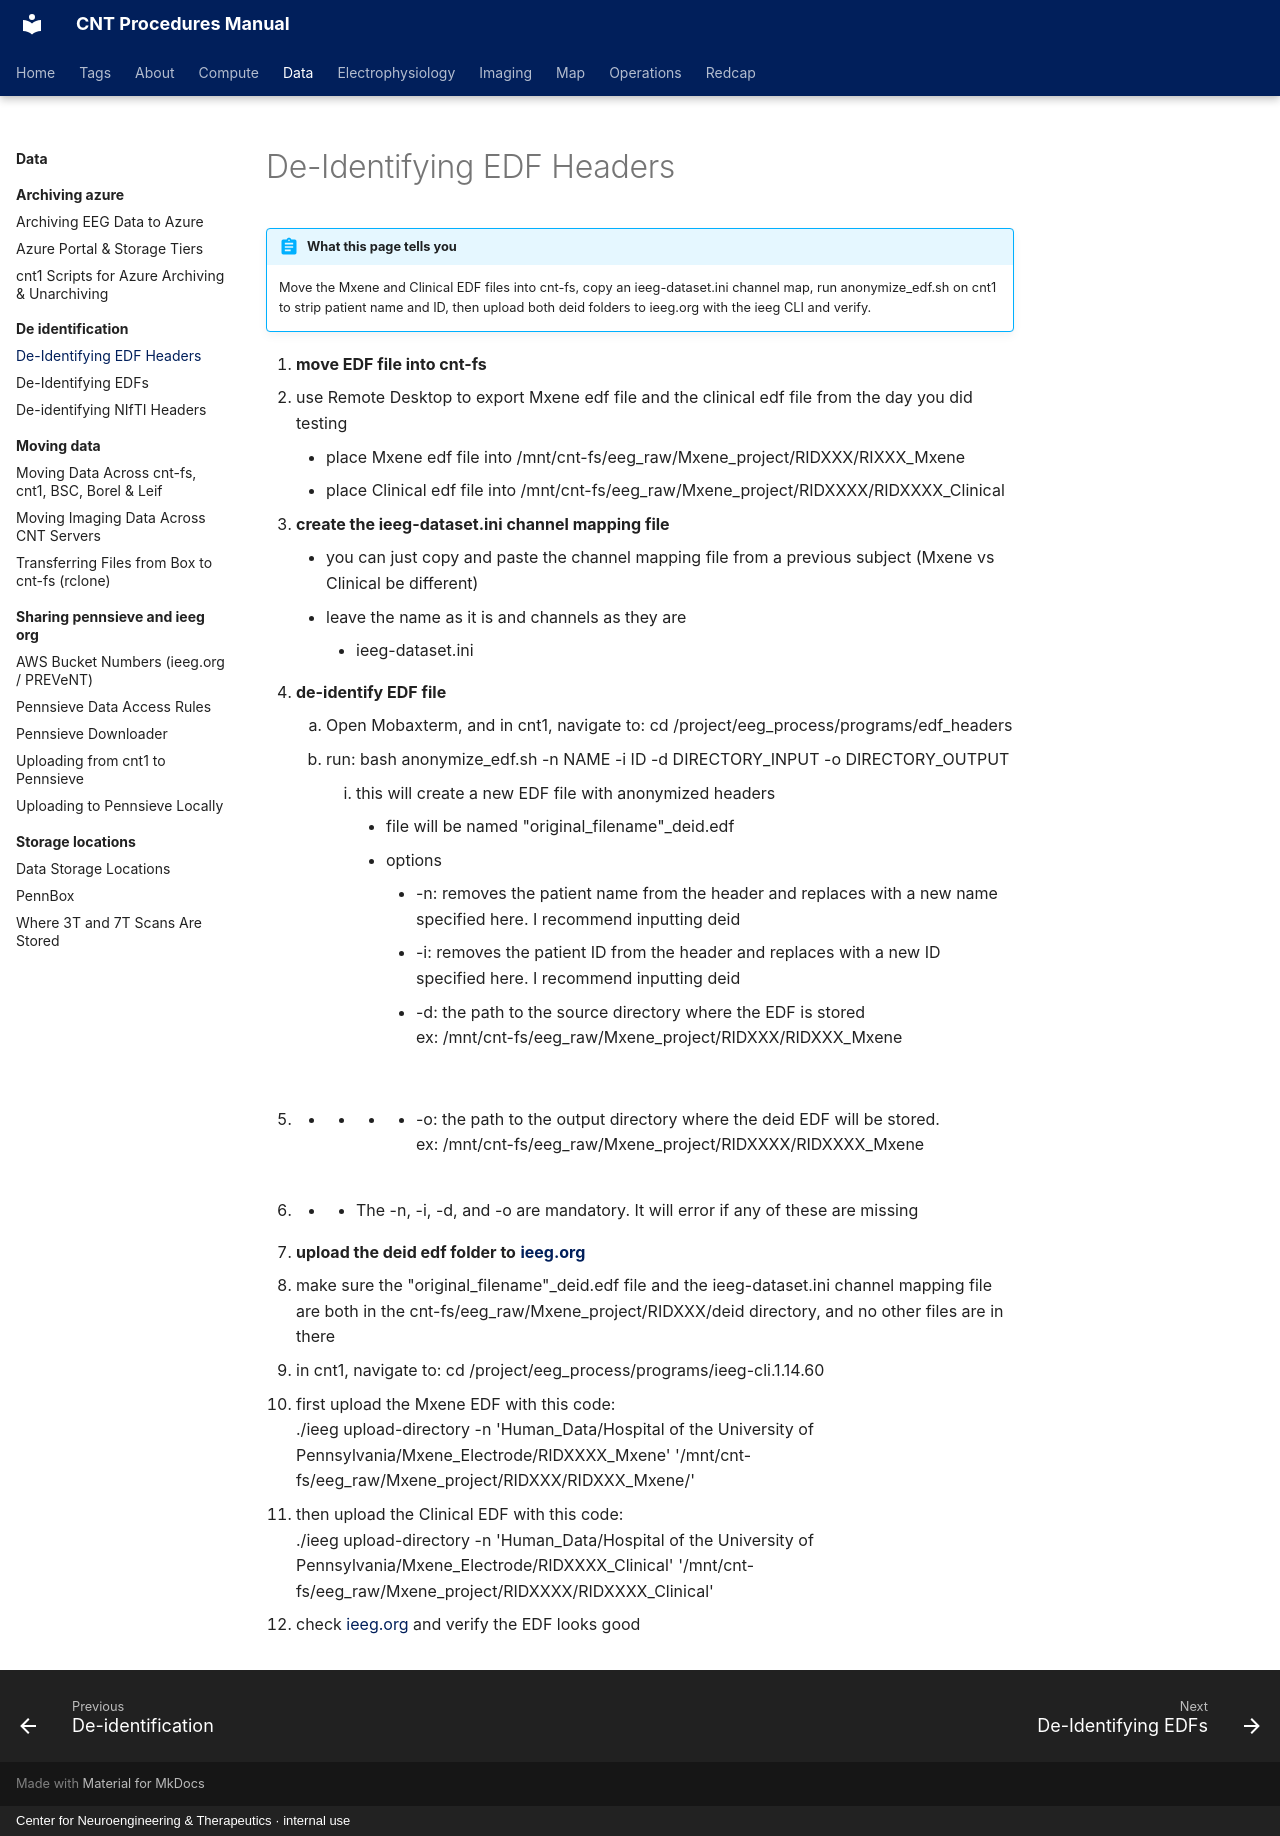

repository: penn-cnt/cnt-procedures · page: data/de-identification/de-identifying-edf-headers/index.html · generator: mkdocs · copyright: Center for Neuroengineering & Therapeutics · internal use

---
title: "De-Identifying EDF Headers"
stage: "Data Governance"
roles: [data-rc, pipeline]
audit: merge
order: 2
---

# De-Identifying EDF Headers

!!! abstract "What this page tells you"
    Move the Mxene and Clinical EDF files into cnt-fs, copy an ieeg-dataset.ini channel map, run anonymize_edf.sh on cnt1 to strip patient name and ID, then upload both deid folders to ieeg.org with the ieeg CLI and verify.

1. **move EDF file into cnt-fs**
*   use Remote Desktop to export Mxene edf file and the clinical edf file from the day you did testing
    *   place Mxene edf file into /mnt/cnt-fs/eeg\_raw/Mxene\_project/RIDXXX/RIXXX\_Mxene
    *   place Clinical edf file into /mnt/cnt-fs/eeg\_raw/Mxene\_project/RIDXXXX/RIDXXXX\_Clinical

1. **create the ieeg-dataset.ini channel mapping file**
    *   you can just copy and paste the channel mapping file from a previous subject (Mxene vs Clinical be different)
    *   leave the name as it is and channels as they are
        *   ieeg-dataset.ini

1. **de-identify EDF file**
    1. Open Mobaxterm, and in cnt1, navigate to: cd /project/eeg\_process/programs/edf\_headers
    2. run: bash anonymize\_edf.sh -n NAME -i ID -d DIRECTORY\_INPUT -o DIRECTORY\_OUTPUT
        1. this will create a new EDF file with anonymized headers
            *   file will be named "original\_filename"\_deid.edf
            *   options
                *   \-n: removes the patient name from the header and replaces with a new name specified here. I recommend inputting deid
                *   \-i: removes the patient ID from the header and replaces with a new ID specified here. I recommend inputting deid
                *   \-d: the path to the source directory where the EDF is stored
ex: /mnt/cnt-fs/eeg\_raw/Mxene\_project/RIDXXX/RIDXXX\_Mxene

*       *       *       *       *   \-o: the path to the output directory where the deid EDF will be stored.
ex: /mnt/cnt-fs/eeg\_raw/Mxene\_project/RIDXXXX/RIDXXXX\_Mxene

*       *       *   The -n, -i, -d, and -o are mandatory. It will error if any of these are missing

4. **upload the deid edf folder to** [**ieeg.org**](http://ieeg.org)

*   make sure the "original\_filename"\_deid.edf file and the ieeg-dataset.ini channel mapping file are both in the cnt-fs/eeg\_raw/Mxene\_project/RIDXXX/deid directory, and no other files are in there
*   in cnt1, navigate to: cd /project/eeg\_process/programs/ieeg-cli.1.14.60
*   first upload the Mxene EDF with this code:
./ieeg upload-directory -n 'Human\_Data/Hospital of the University of Pennsylvania/Mxene\_Electrode/RIDXXXX\_Mxene' '/mnt/cnt-fs/eeg\_raw/Mxene\_project/RIDXXX/RIDXXX\_Mxene/'

*   then upload the Clinical EDF with this code:
./ieeg upload-directory -n 'Human\_Data/Hospital of the University of Pennsylvania/Mxene\_Electrode/RIDXXXX\_Clinical' '/mnt/cnt-fs/eeg\_raw/Mxene\_project/RIDXXXX/RIDXXXX\_Clinical'


*   check [ieeg.org](http://ieeg.org/) and verify the EDF looks good
